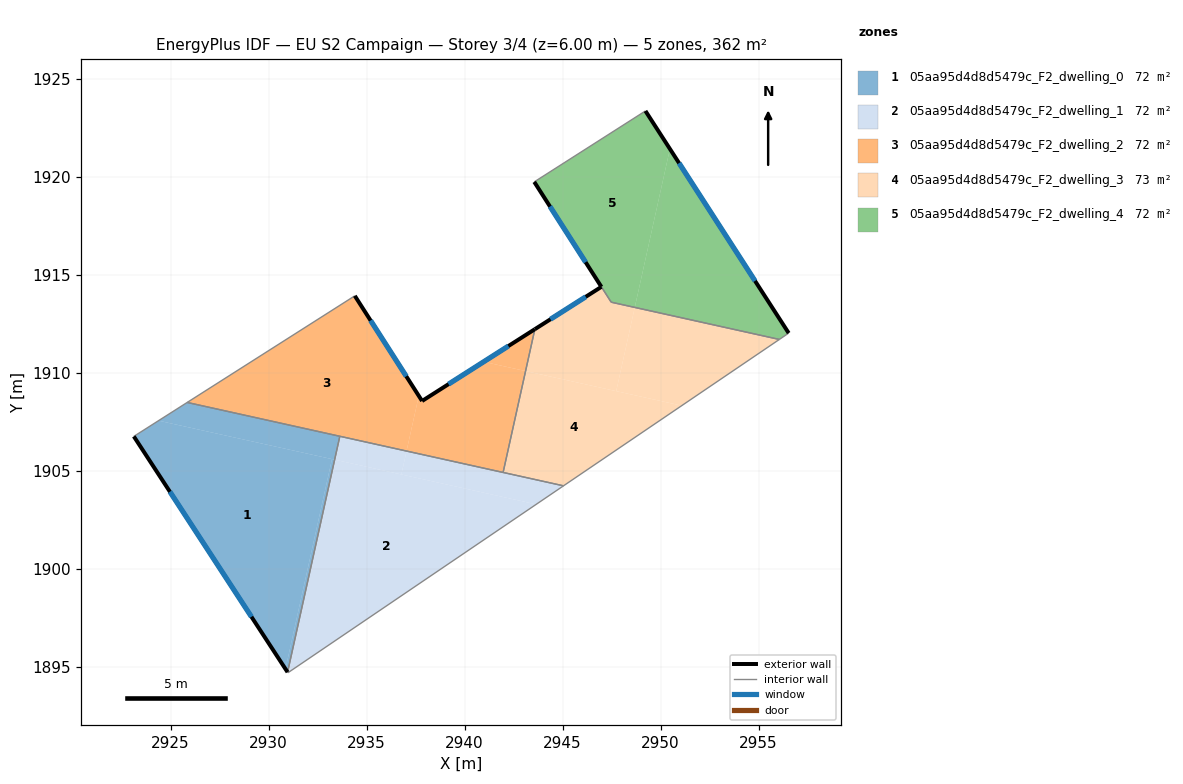
=== STOREY PLAN SPEC (per zone: floor XY polygon, exterior-wall plan segments, windows/doors) ===
zone 1: 05aa95d4d8d5479c_F2_dwelling_0  (72.3 m²)
  floor: (2933.37, 1905.57) (2930.97, 1894.73) (2930.86, 1894.89) (2933.23, 1905.60)
  floor: (2933.64, 1906.76) (2933.37, 1905.57) (2924.39, 1907.56) (2925.85, 1908.49)
  floor: (2933.23, 1905.60) (2930.86, 1894.89) (2923.12, 1906.75) (2924.39, 1907.56)
  exterior wall: (2923.12, 1906.75) – (2930.97, 1894.72)  [14.4 m]
    window: (2924.97, 1903.93) – (2929.13, 1897.55)  [12.1 m²]
  interior walls: 3
zone 2: 05aa95d4d8d5479c_F2_dwelling_1  (72.3 m²)
  floor: (2943.65, 1903.29) (2930.99, 1894.70) (2930.97, 1894.73) (2933.37, 1905.57)
  floor: (2945.05, 1904.23) (2943.65, 1903.29) (2936.77, 1904.81) (2937.04, 1906.01)
  floor: (2937.04, 1906.01) (2936.77, 1904.81) (2933.37, 1905.57) (2933.64, 1906.76)
  interior walls: 5
zone 3: 05aa95d4d8d5479c_F2_dwelling_2  (72.3 m²)
  floor: (2934.40, 1913.93) (2937.66, 1908.82) (2937.04, 1906.01) (2925.85, 1908.49)
  floor: (2943.59, 1912.22) (2943.11, 1910.09) (2940.97, 1910.56)
  floor: (2943.11, 1910.09) (2941.97, 1904.92) (2937.04, 1906.01) (2937.66, 1908.82) (2937.83, 1908.56) (2940.97, 1910.56)
  exterior wall: (2937.83, 1908.56) – (2934.40, 1913.93)  [6.4 m]
    window: (2937.03, 1909.82) – (2935.20, 1912.67)  [5.4 m²]
  exterior wall: (2943.59, 1912.22) – (2937.83, 1908.56)  [6.8 m]
    window: (2942.23, 1911.36) – (2939.18, 1909.42)  [5.8 m²]
  interior walls: 4
zone 4: 05aa95d4d8d5479c_F2_dwelling_3  (72.8 m²)
  floor: (2951.08, 1908.32) (2945.05, 1904.23) (2941.97, 1904.92) (2943.11, 1910.09)
  floor: (2956.06, 1911.70) (2951.08, 1908.32) (2947.74, 1909.06) (2948.68, 1913.34)
  floor: (2948.68, 1913.34) (2947.74, 1909.06) (2943.11, 1910.09) (2943.59, 1912.22) (2946.98, 1914.38) (2947.48, 1913.60)
  exterior wall: (2946.98, 1914.38) – (2943.59, 1912.22)  [4.0 m]
    window: (2946.18, 1913.88) – (2944.38, 1912.73)  [3.4 m²]
  interior walls: 5
zone 5: 05aa95d4d8d5479c_F2_dwelling_4  (71.9 m²)
  floor: (2949.23, 1923.36) (2950.47, 1921.42) (2948.68, 1913.34) (2947.48, 1913.60) (2943.55, 1919.74)
  floor: (2950.47, 1921.42) (2956.54, 1912.03) (2956.06, 1911.70) (2948.68, 1913.34)
  exterior wall: (2956.54, 1912.03) – (2949.23, 1923.36)  [13.5 m]
    window: (2954.82, 1914.69) – (2950.94, 1920.70)  [11.4 m²]
  exterior wall: (2943.55, 1919.74) – (2946.98, 1914.39)  [6.4 m]
    window: (2944.36, 1918.48) – (2946.17, 1915.64)  [5.4 m²]
  interior walls: 4

=== DERIVED (storey summary) ===
Building: EU S2 Campaign
Storey: 3 of 4  (floor level z = 6.00 m)
Storey gross floor area: 361.7 m²
Zones on this storey: 5
  - 05aa95d4d8d5479c_F2_dwelling_0: floor 72.3 m²; exterior wall 14.4 m (43.1 m²); 1 window(s) 12.1 m²; WWR 28.1%
  - 05aa95d4d8d5479c_F2_dwelling_1: floor 72.3 m²
  - 05aa95d4d8d5479c_F2_dwelling_2: floor 72.3 m²; exterior wall 13.2 m (39.6 m²); 2 window(s) 11.1 m²; WWR 28.1%
  - 05aa95d4d8d5479c_F2_dwelling_3: floor 72.8 m²; exterior wall 4.0 m (12.1 m²); 1 window(s) 3.4 m²; WWR 28.1%
  - 05aa95d4d8d5479c_F2_dwelling_4: floor 71.9 m²; exterior wall 19.8 m (59.5 m²); 2 window(s) 16.7 m²; WWR 28.1%
Zone adjacency (shared interzone walls):
  - 05aa95d4d8d5479c_F2_dwelling_0 ↔ 05aa95d4d8d5479c_F2_dwelling_1
  - 05aa95d4d8d5479c_F2_dwelling_0 ↔ 05aa95d4d8d5479c_F2_dwelling_2
  - 05aa95d4d8d5479c_F2_dwelling_1 ↔ 05aa95d4d8d5479c_F2_dwelling_2
  - 05aa95d4d8d5479c_F2_dwelling_1 ↔ 05aa95d4d8d5479c_F2_dwelling_3
  - 05aa95d4d8d5479c_F2_dwelling_2 ↔ 05aa95d4d8d5479c_F2_dwelling_3
  - 05aa95d4d8d5479c_F2_dwelling_3 ↔ 05aa95d4d8d5479c_F2_dwelling_4